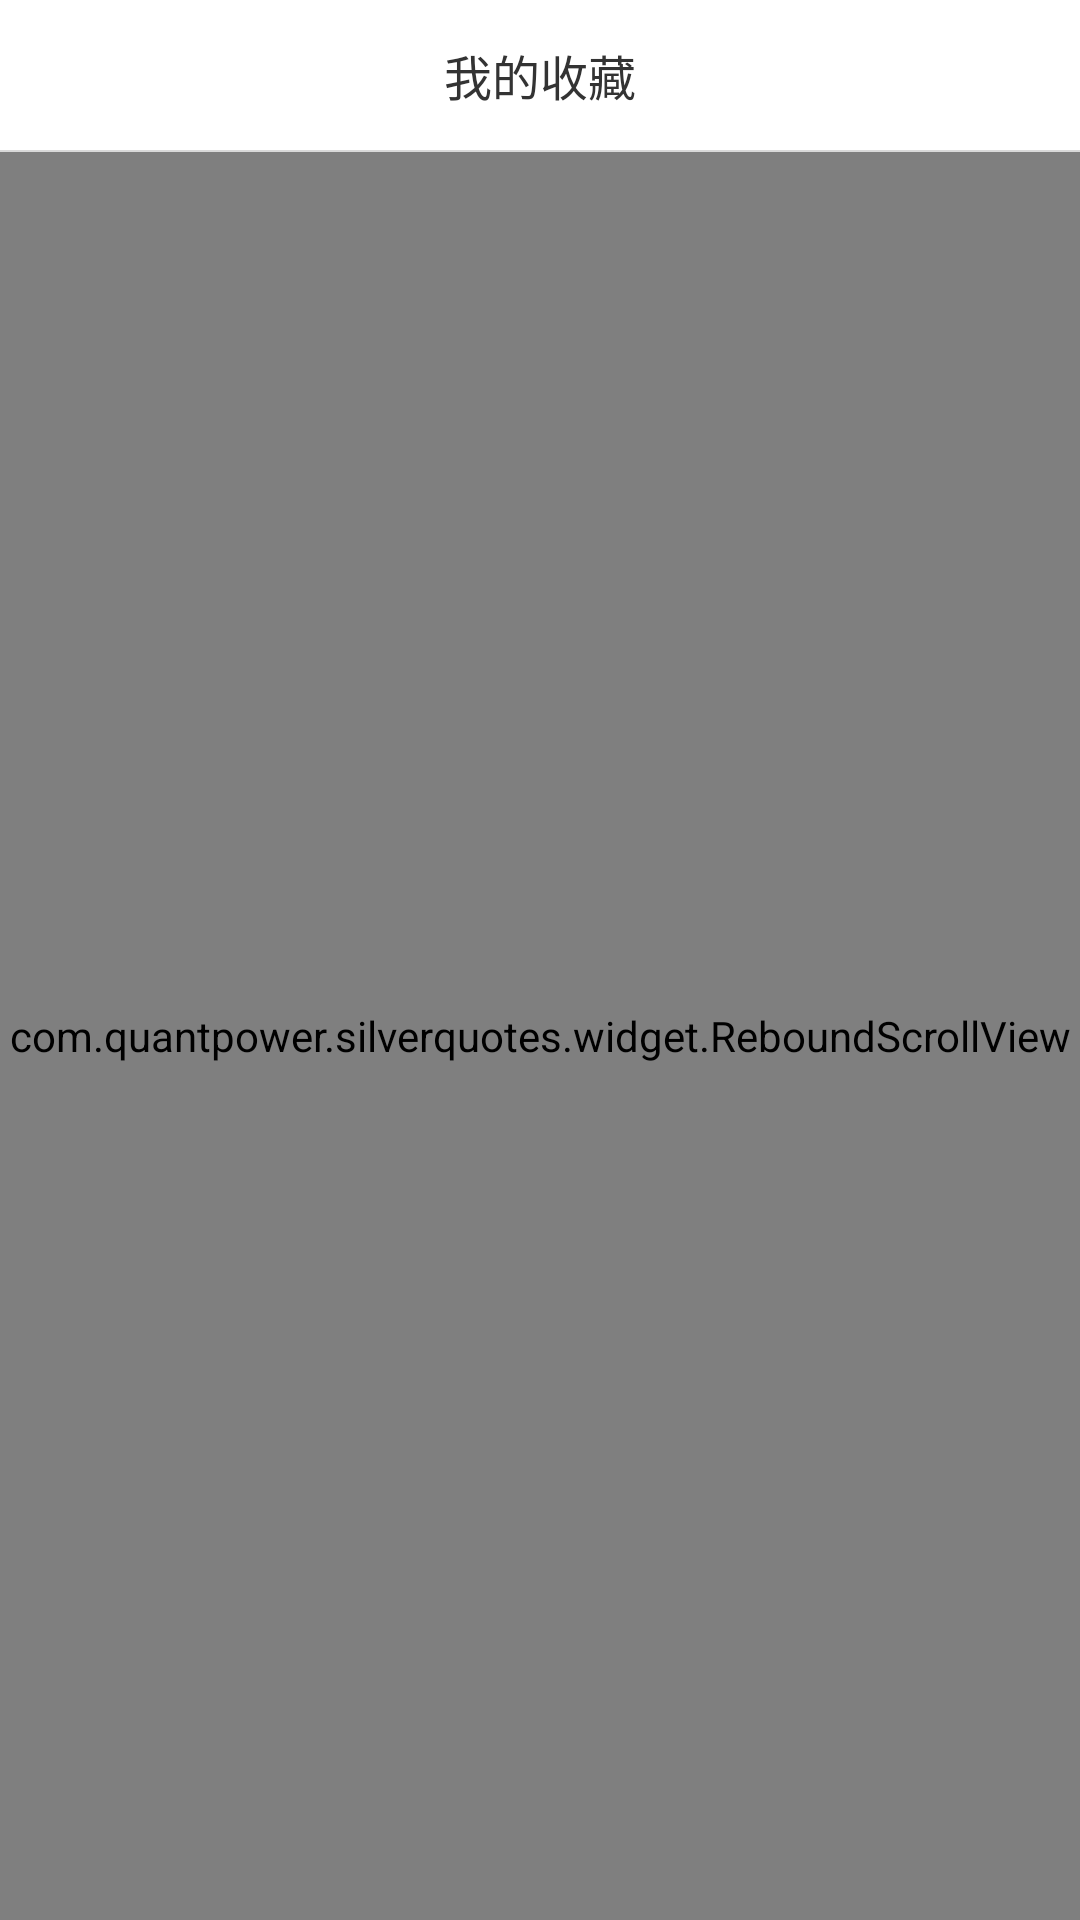

Layout XML and referenced resources for this Android screen:
<!-- AndroidManifest.xml: application theme Theme.AppCompat.Light.NoActionBar -->
<!-- res/layout/collectionactivity.xml -->
<?xml version="1.0" encoding="utf-8"?>
<LinearLayout xmlns:android="http://schemas.android.com/apk/res/android"
    android:layout_width="match_parent"
    android:layout_height="match_parent"
    android:orientation="vertical">

    <RelativeLayout
        android:id="@+id/rl_head"
        android:layout_width="match_parent"
        android:layout_height="50dp"
        android:background="@android:color/white"
        android:orientation="horizontal">

        <ImageView
            android:id="@+id/image_back"
            android:layout_width="wrap_content"
            android:layout_height="wrap_content"
            android:layout_centerVertical="true"
            android:padding="16dp"
            android:paddingLeft="30px"
            android:src="@mipmap/icon_back_black" />

        <TextView
            android:id="@+id/tv_main_title"
            android:layout_width="wrap_content"
            android:layout_height="wrap_content"
            android:layout_centerInParent="true"
            android:text="我的收藏"
            android:textColor="#333333"
            android:textSize="16sp" />
    </RelativeLayout>

    <View
        android:layout_width="match_parent"
        android:layout_height="0.5dp"
        android:background="#d9d9d9" />

    <com.quantpower.silverquotes.widget.ReboundScrollView
        android:layout_width="match_parent"
        android:layout_height="match_parent"
        android:scrollbars="none">

        <com.andview.refreshview.XRefreshView
            android:id="@+id/xrefreshview"
            android:layout_width="match_parent"
            android:layout_height="match_parent"
            android:background="#f9f9f9">

            <com.quantpower.silverquotes.widget.ScrollViewEx
                android:layout_width="match_parent"
                android:layout_height="match_parent">

                <RelativeLayout
                    android:layout_width="match_parent"
                    android:layout_height="match_parent">

                    <android.support.v7.widget.RecyclerView
                        android:id="@+id/recyclerView"
                        android:layout_width="match_parent"
                        android:layout_height="match_parent" />
                </RelativeLayout>
            </com.quantpower.silverquotes.widget.ScrollViewEx>
        </com.andview.refreshview.XRefreshView>
    </com.quantpower.silverquotes.widget.ReboundScrollView>

</LinearLayout>
<!-- resources referenced by this layout -->
<resources>

</resources>
